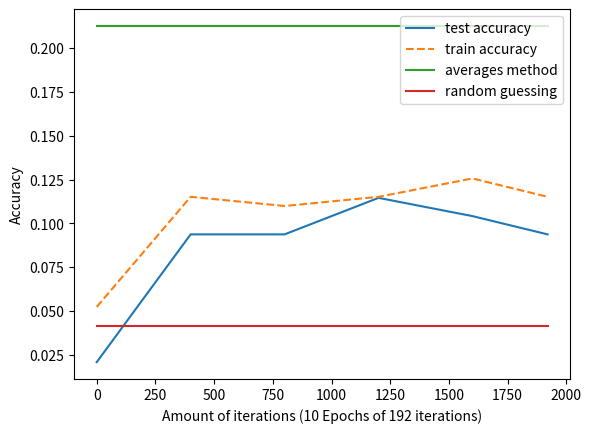

Write Python code to recreate this figure.
from matplotlib import pyplot

iterations = [0,400,800,1200,1600,1920]

test_acc = [0.020833,0.09375,0.09375,0.114583,0.104166,0.09375]
train_acc = [0.052356,0.115183,0.109947, 0.115183,0.1256544,0.11518324607329843]
averages_baseline = [0.212543554]*6
random_guessing_baseline = [0.0416666]*6

pyplot.plot(iterations,test_acc, label="test accuracy")
pyplot.plot(iterations,train_acc,linestyle="dashed", label="train accuracy")
pyplot.plot(iterations,averages_baseline, label="averages method")
pyplot.plot(iterations,random_guessing_baseline, label="random guessing")

pyplot.xlabel("Amount of iterations (10 Epochs of 192 iterations)")
pyplot.ylabel("Accuracy")
pyplot.legend(loc="upper right")
pyplot.savefig("accuracy_evolution.pdf")
pyplot.show()